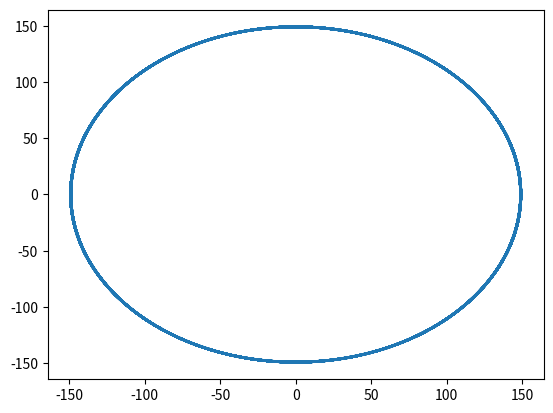

Reproduce this figure in Python.
import math
import numpy as np
import matplotlib.pyplot as plt

def orbite_calculator(*args):
    N = len(args)
    Dangle = []
    for i in range(N//2):
        Dangle.append(args[N//2+i]/args[i])
    Coeff = [1, -1, 1]
    def calculate_orbit_position(time):
        Theta = [Dangle[i]*time for i in range(N//2)]
        x = 0
        y = 0
        for i in range(N//2):
            x += args[i]*math.cos(Theta[i])*Coeff[i]
            y += args[i]*math.sin(Theta[i])*Coeff[i]
        return x, y

    return calculate_orbit_position

def main():
    R1 = 149
    R2 = 0.3
    R3 = 228
    V1 = 3
    V2 = 1.6
    V3 = 2.4
    lune_p2 = orbite_calculator(R2, R1, R3, V2, V1, V3)
    terre = orbite_calculator(R1, V1)
    lune_p1 = orbite_calculator(R2, R1, V2, V1)
    time = np.linspace(0, 13750, 100000)
    Pos = [lune_p1(t) for t in time]
    x, y = zip(*Pos)
    plt.plot(x, y)
    
    
    plt.rcParams['axes.facecolor'] = 'white'
    plt.rcParams['figure.facecolor'] = 'white'
    plt.show()

if __name__ == "__main__":
    main()